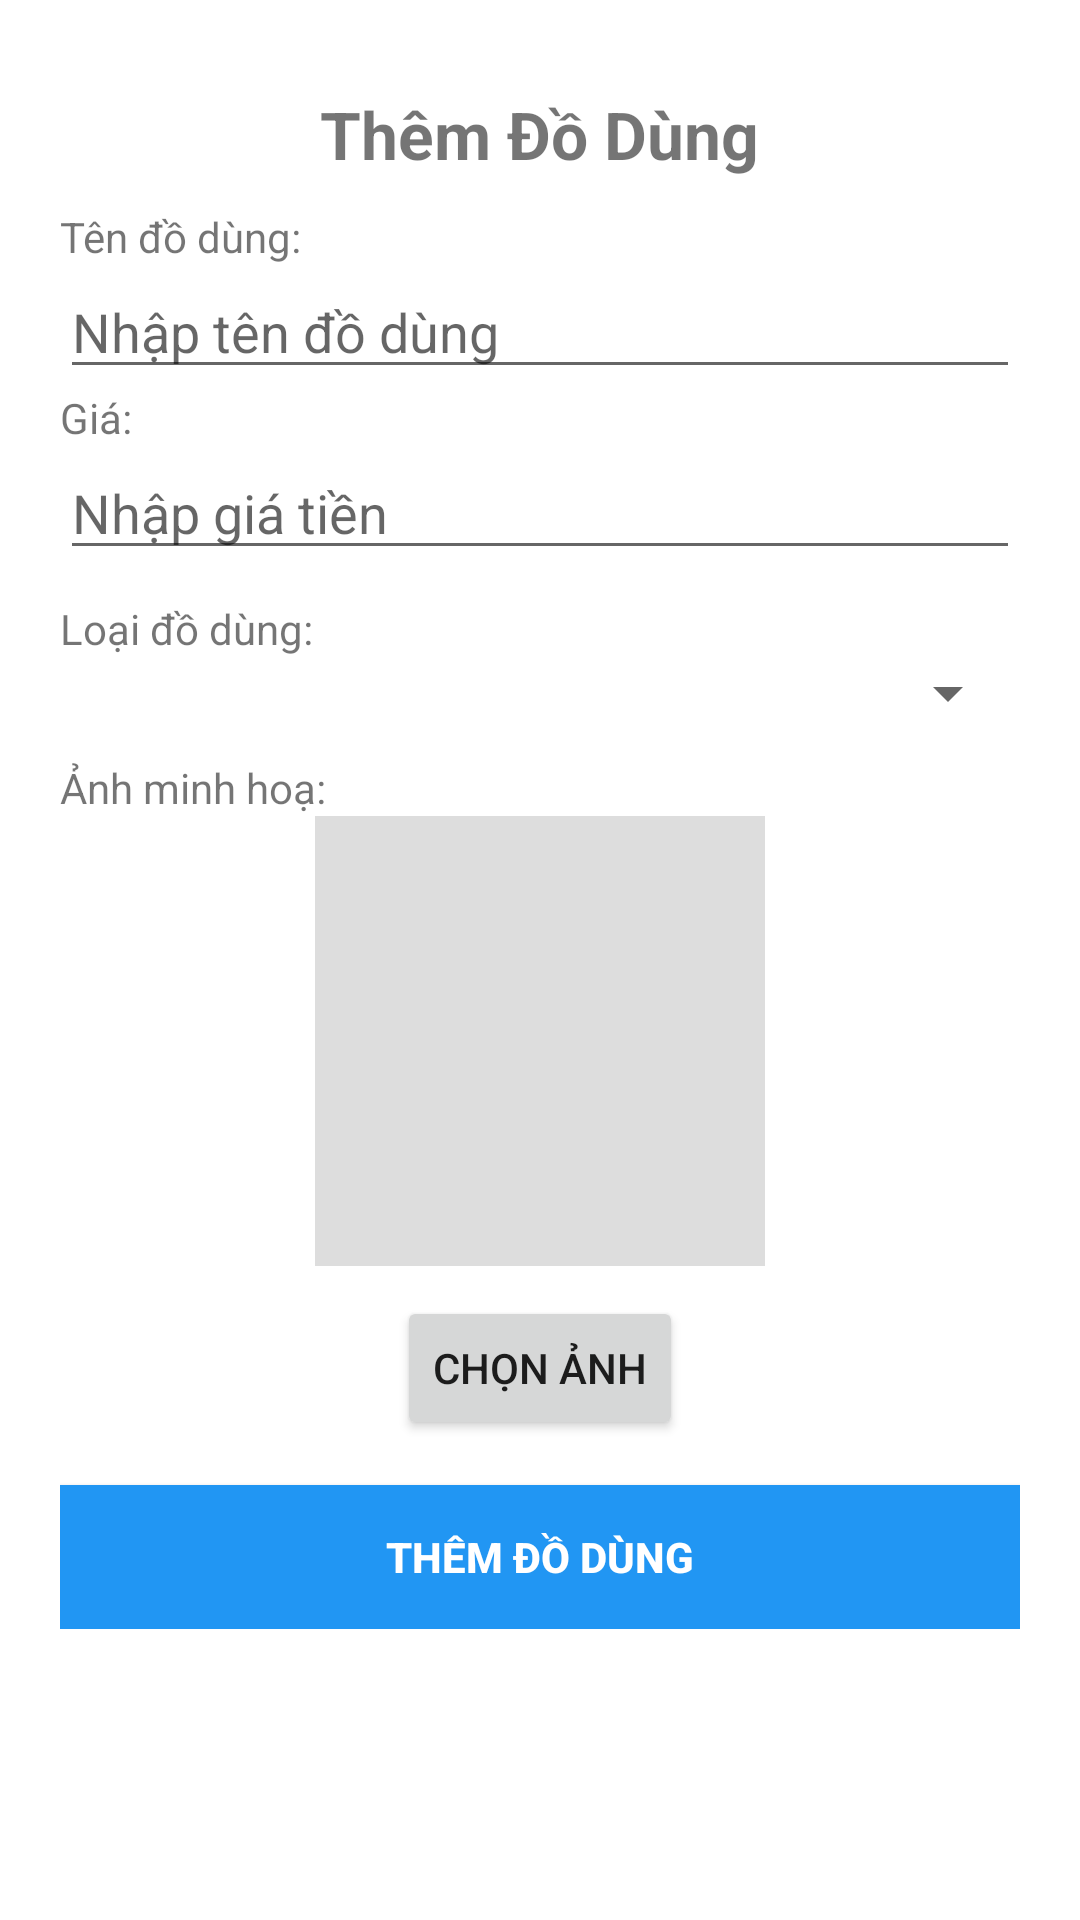

Layout XML and referenced resources for this Android screen:
<!-- AndroidManifest.xml: application theme Theme.QuanLyDoDung.NoActionBar -->
<!-- res/layout/activity_add_do_dung.xml -->
<?xml version="1.0" encoding="utf-8"?>
<ScrollView xmlns:android="http://schemas.android.com/apk/res/android"
    android:layout_width="match_parent"
    android:layout_height="match_parent"
    android:padding="20dp">
    <LinearLayout
        android:layout_width="match_parent" android:layout_height="wrap_content"
        android:orientation="vertical">
        <TextView android:layout_width="wrap_content" android:layout_height="wrap_content"
            android:text="Thêm Đồ Dùng" android:textSize="22sp" android:textStyle="bold"
            android:layout_gravity="center" android:padding="10dp" />
        <TextView android:layout_width="wrap_content" android:layout_height="wrap_content" android:text="Tên đồ dùng:" />
        <EditText android:id="@+id/edtTenDoDung" android:layout_width="match_parent" android:layout_height="wrap_content" android:hint="Nhập tên đồ dùng" />
        <TextView android:layout_width="wrap_content" android:layout_height="wrap_content" android:text="Giá:" />
        <EditText android:id="@+id/edtGia" android:layout_width="match_parent" android:layout_height="wrap_content" android:inputType="number" android:hint="Nhập giá tiền" />
        <TextView android:layout_width="wrap_content" android:layout_height="wrap_content" android:text="Loại đồ dùng:" android:layout_marginTop="10dp" />
        <Spinner android:id="@+id/spinnerLoai" android:layout_width="match_parent" android:layout_height="wrap_content" />
        <TextView android:layout_width="wrap_content" android:layout_height="wrap_content" android:text="Ảnh minh hoạ:" android:layout_marginTop="10dp" />
        <ImageView android:id="@+id/imgChonAnh" android:layout_width="150dp" android:layout_height="150dp" android:layout_gravity="center" android:scaleType="centerCrop" android:background="#DDDDDD" android:padding="5dp" />
        <Button android:id="@+id/btnChonAnhAdd" android:layout_width="wrap_content" android:layout_height="wrap_content" android:text="Chọn ảnh" android:layout_marginTop="10dp" android:layout_gravity="center" />
        <Button android:id="@+id/btnThemDoDung" android:layout_width="match_parent" android:layout_height="wrap_content" android:text="THÊM ĐỒ DÙNG" android:textStyle="bold" android:background="#2196F3" android:textColor="#FFFFFF" android:layout_marginTop="15dp" android:padding="10dp" />
    </LinearLayout>
</ScrollView>
<!-- resources referenced by this layout -->
<resources>
  <style name="Theme.QuanLyDoDung.NoActionBar" parent="Theme.MaterialComponents.DayNight.NoActionBar">
          <item name="colorPrimary">@color/purple_500</item>
          <item name="colorPrimaryDark">@color/purple_700</item>
          <item name="colorAccent">@color/teal_200</item>
          <item name="android:statusBarColor">@color/purple_700</item>
          <item name="android:navigationBarColor">@color/black</item>
      </style>
  <!-- not gathered from this repository: default colours our renderer supplied (Android Studio template values) -->
  <color name="purple_500">#FF6200EE</color>
  <color name="purple_700">#FF3700B3</color>
  <color name="teal_200">#FF03DAC5</color>
  <color name="black">#FF000000</color>
</resources>
